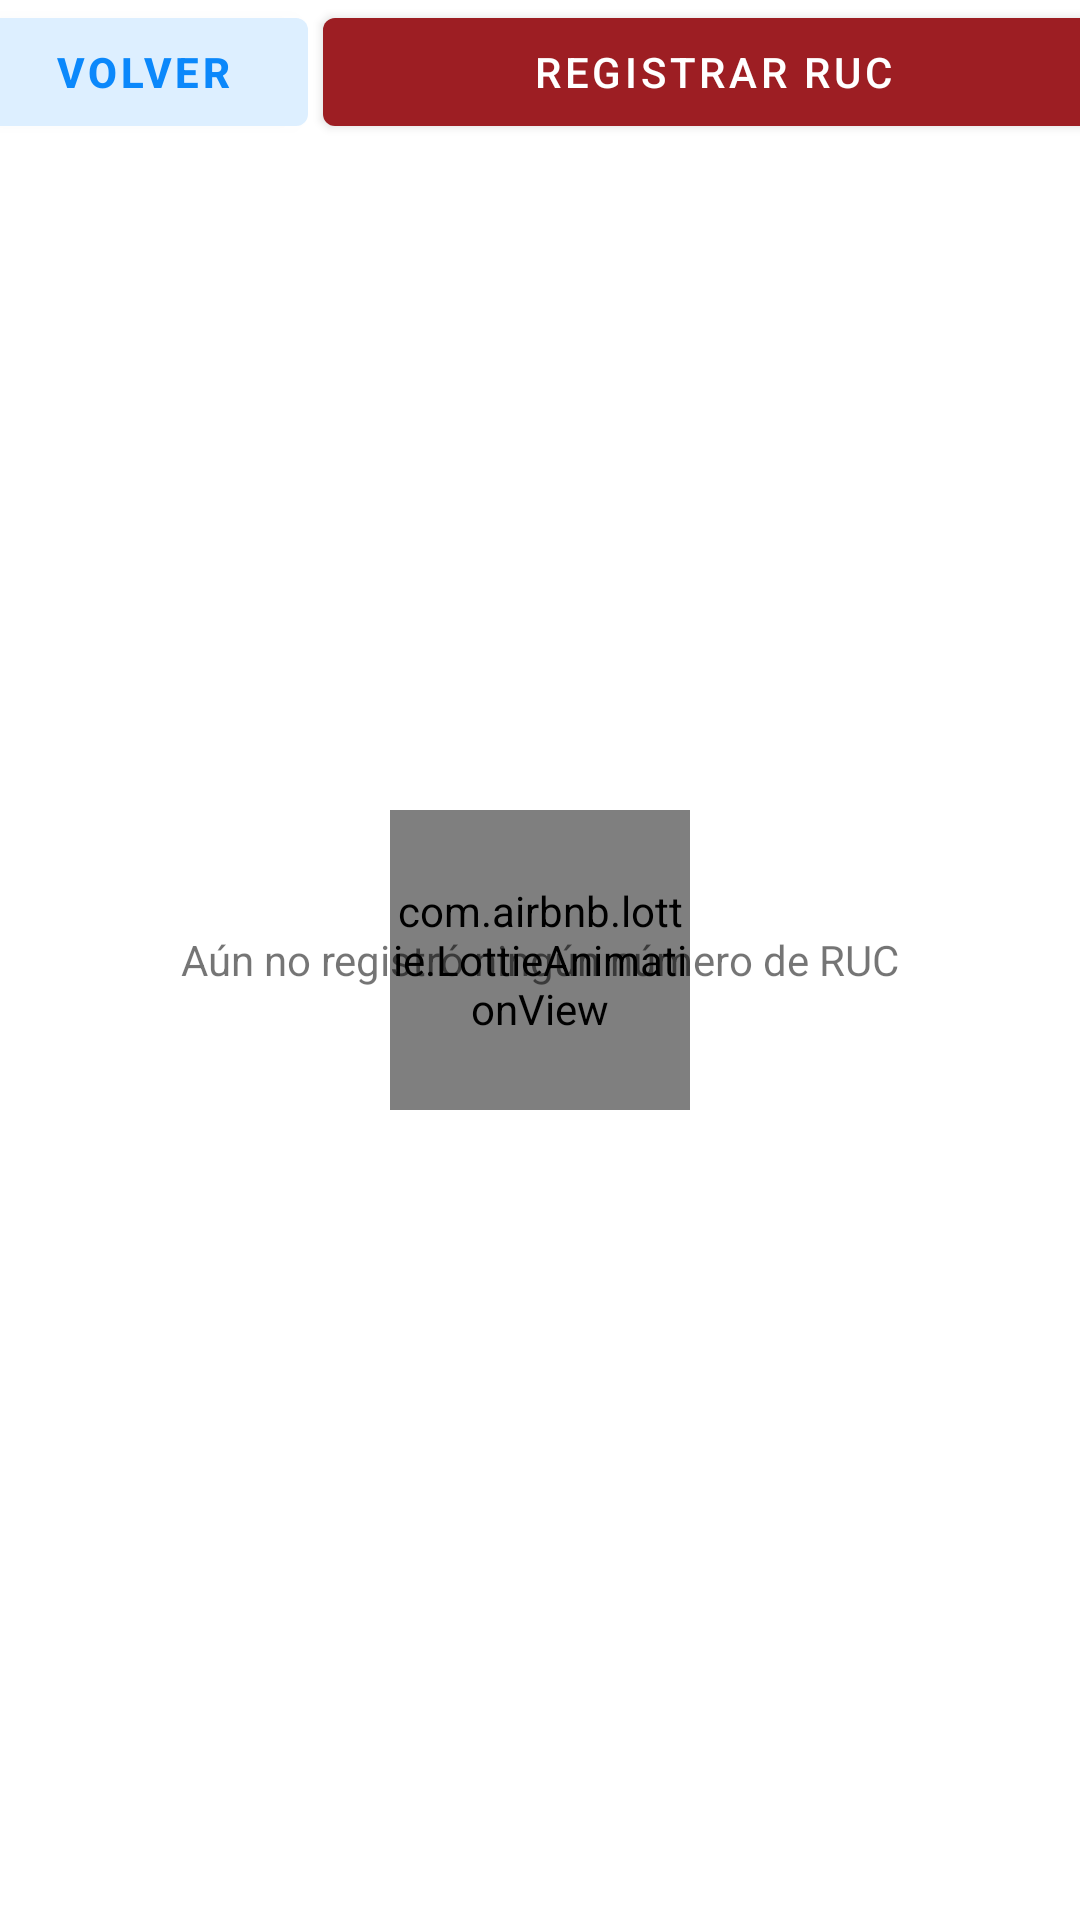

Write the Android layout XML for this screen, with the resource values it uses.
<!-- AndroidManifest.xml: application theme Theme.PlazaVeaApp -->
<!-- res/layout/activity_list_ruc.xml -->
<?xml version="1.0" encoding="utf-8"?>
<RelativeLayout xmlns:android="http://schemas.android.com/apk/res/android"
    xmlns:app="http://schemas.android.com/apk/res-auto"
    xmlns:tools="http://schemas.android.com/tools"
    android:layout_width="match_parent"
    android:layout_height="match_parent"
    tools:context=".activities.ListRucActivity">

    <com.airbnb.lottie.LottieAnimationView
        android:id="@+id/progressbarRuc"
        android:layout_width="100dp"
        android:layout_height="100dp"
        android:layout_centerInParent="true"
        app:layout_constraintBottom_toBottomOf="parent"
        app:layout_constraintEnd_toEndOf="parent"
        app:layout_constraintStart_toStartOf="parent"
        app:layout_constraintTop_toTopOf="parent"
        app:lottie_autoPlay="true"
        app:lottie_fileName="pvloadingscreen.json"
        app:lottie_loop="true" />

    <TextView
        android:id="@+id/tvMensajeSinRuc"
        android:layout_width="wrap_content"
        android:layout_height="wrap_content"
        android:layout_centerInParent="true"
        app:layout_constraintBottom_toBottomOf="parent"
        app:layout_constraintEnd_toEndOf="parent"
        app:layout_constraintStart_toStartOf="parent"
        app:layout_constraintTop_toTopOf="parent"
        android:text="@string/sin_rucs" />

    <LinearLayout
        android:layout_width="match_parent"
        android:layout_height="wrap_content"
        android:orientation="horizontal"
        android:gravity="center_horizontal">

        <Button
            android:id="@+id/btnGoListTarjetas"
            android:layout_width="110dp"
            android:layout_height="wrap_content"
            android:layout_marginLeft="10dp"
            android:text="@string/volver"
            android:textColor="@color/blue_700"
            android:textStyle="bold"
            app:backgroundTint="@color/blue_300" />
        <Button
            android:id="@+id/btnGoRegRuc"
            android:layout_width="260dp"
            android:layout_height="wrap_content"
            android:layout_marginLeft="5dp"
            android:layout_marginRight="10dp"
            android:text="@string/registrar_ruc"/>
    </LinearLayout>

    <androidx.recyclerview.widget.RecyclerView
        android:id="@+id/rvRucs"
        android:layout_width="match_parent"
        android:layout_height="match_parent"
        android:layout_marginTop="50dp"
        app:layoutManager="androidx.recyclerview.widget.LinearLayoutManager" />

</RelativeLayout>
<!-- resources referenced by this layout -->
<resources>
  <color name="blue_300">#DDEFFF</color>
  <color name="blue_700">#0B88FB</color>
  <string name="registrar_ruc">Registrar RUC</string>
  <string name="sin_rucs">Aún no registró ningún número de RUC</string>
  <string name="volver">Volver</string>
  <style name="Theme.PlazaVeaApp" parent="Theme.MaterialComponents.DayNight.DarkActionBar">
          
          <item name="colorPrimary">@color/granate_700</item>
          <item name="colorPrimaryVariant">@color/granate_300</item>
          <item name="colorOnPrimary">@color/white</item>
          
          <item name="colorSecondary">@color/blue_700</item>
          <item name="colorSecondaryVariant">@color/blue_300</item>
          <item name="colorOnSecondary">@color/black</item>
          
          <item name="android:statusBarColor" tools:targetApi="l">?attr/colorPrimaryVariant</item>
          
  
      </style>
  <color name="granate_700">#9D1E23</color>
  <color name="granate_300">#DA6166</color>
  <color name="white">#FFFFFFFF</color>
  <color name="black">#FF000000</color>
</resources>
